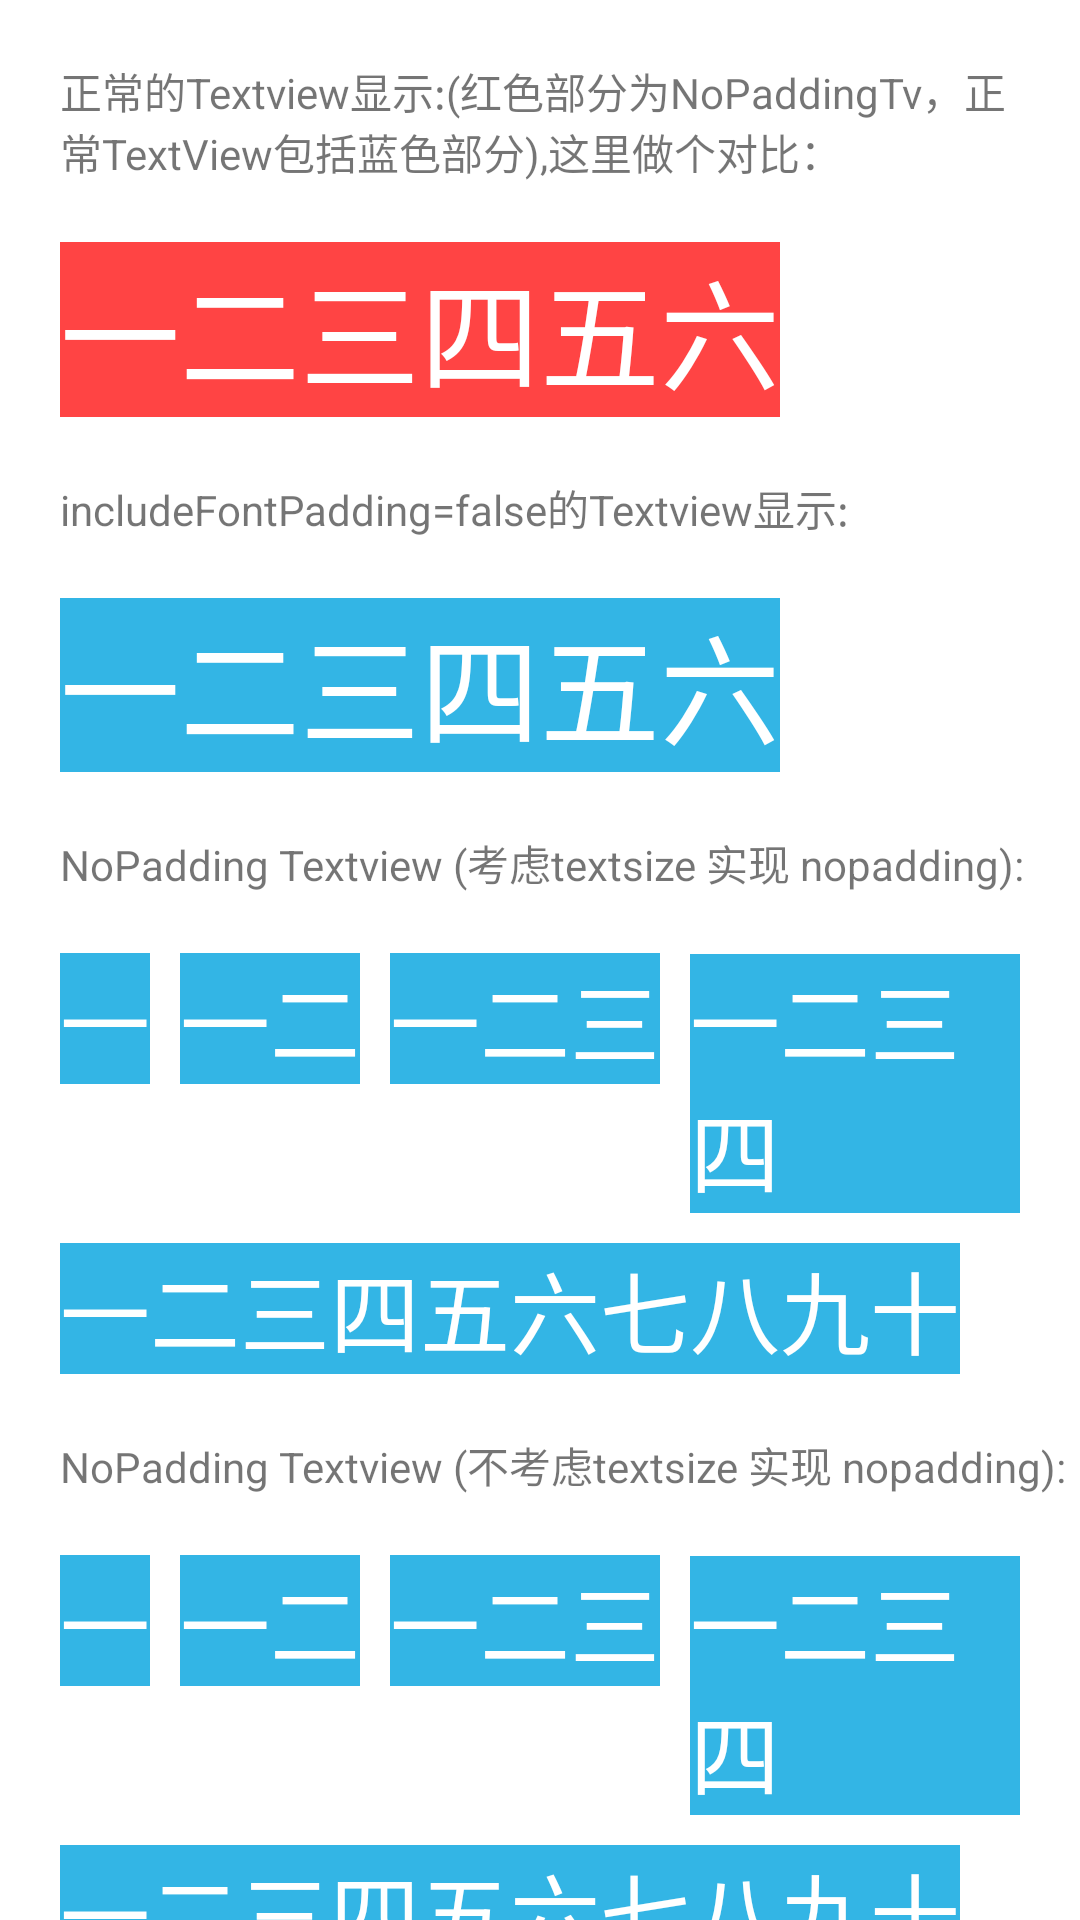

Android layout source for this screen:
<!-- AndroidManifest.xml: application theme Theme.TestApplication -->
<!-- res/layout/activity_padding_test.xml -->
<?xml version="1.0" encoding="utf-8"?>
<androidx.core.widget.NestedScrollView xmlns:android="http://schemas.android.com/apk/res/android"
    xmlns:app="http://schemas.android.com/apk/res-auto"
    android:layout_width="match_parent"
    android:layout_height="match_parent"
    android:fillViewport="true">

    <androidx.constraintlayout.widget.ConstraintLayout
        android:layout_width="match_parent"
        android:layout_height="wrap_content">


        <TextView
            android:id="@+id/tv1"
            android:layout_width="match_parent"
            android:layout_height="wrap_content"
            android:layout_marginLeft="20dp"
            android:layout_marginTop="20dp"
            android:layout_marginRight="20dp"
            android:text="正常的Textview显示:(红色部分为NoPaddingTv，正常TextView包括蓝色部分),这里做个对比："
            android:textSize="14sp"
            app:layout_constraintLeft_toLeftOf="parent"
            app:layout_constraintTop_toTopOf="parent" />

        <TextView
            android:id="@+id/tv2"
            android:layout_width="wrap_content"
            android:layout_height="wrap_content"
            android:layout_marginTop="20dp"
            android:background="@android:color/holo_blue_light"
            android:text="一二三四五六"
            android:textColor="@android:color/white"
            android:textSize="40sp"
            app:layout_constraintLeft_toLeftOf="@id/tv1"
            app:layout_constraintTop_toBottomOf="@+id/tv1" />

        <TextView
            android:id="@+id/testTv"
            android:layout_width="wrap_content"
            android:layout_height="wrap_content"
            android:background="@android:color/holo_red_light"
            android:text="一二三四五六"
            android:textColor="@android:color/white"
            android:textSize="40sp"
            app:layout_constraintBottom_toBottomOf="@+id/tv2"
            app:layout_constraintLeft_toLeftOf="@+id/tv2"
            app:layout_constraintTop_toTopOf="@+id/tv2" />

        <TextView
            android:id="@+id/tv3"
            android:layout_width="wrap_content"
            android:layout_height="wrap_content"
            android:layout_marginTop="20dp"
            android:includeFontPadding="false"
            android:text="includeFontPadding=false的Textview显示:"
            android:textSize="14sp"
            app:layout_constraintLeft_toLeftOf="@id/tv1"
            app:layout_constraintTop_toBottomOf="@+id/tv2" />

        <TextView
            android:id="@+id/tv4"
            android:layout_width="wrap_content"
            android:layout_height="wrap_content"
            android:layout_marginTop="20dp"
            android:background="@android:color/holo_blue_light"
            android:includeFontPadding="false"
            android:text="一二三四五六"
            android:textColor="@android:color/white"
            android:textSize="40sp"
            app:layout_constraintLeft_toLeftOf="@id/tv1"
            app:layout_constraintTop_toBottomOf="@+id/tv3" />

        <TextView
            android:id="@+id/tv5"
            android:layout_width="wrap_content"
            android:layout_height="wrap_content"
            android:layout_marginTop="20dp"
            android:includeFontPadding="false"
            android:text="NoPadding Textview (考虑textsize 实现 nopadding):"
            android:textSize="14sp"
            app:layout_constraintLeft_toLeftOf="@id/tv1"
            app:layout_constraintTop_toBottomOf="@+id/tv4" />


        <LinearLayout
            android:id="@+id/ll0"
            android:layout_width="match_parent"
            android:layout_height="wrap_content"
            android:layout_marginLeft="20dp"
            android:layout_marginTop="20dp"
            android:layout_marginRight="20dp"
            android:orientation="horizontal"
            app:layout_constraintLeft_toLeftOf="@+id/tv1"
            app:layout_constraintTop_toBottomOf="@+id/tv5">

            <TextView
                android:id="@+id/no_tv1"
                android:layout_width="wrap_content"
                android:layout_height="wrap_content"
                android:background="@android:color/holo_blue_light"
                android:text="一"
                android:textColor="@android:color/white"
                android:textSize="30sp" />

            <TextView
                android:id="@+id/no_tv2"
                android:layout_width="wrap_content"
                android:layout_height="wrap_content"
                android:layout_marginLeft="10dp"
                android:background="@android:color/holo_blue_light"
                android:text="一二"
                android:textColor="@android:color/white"
                android:textSize="30sp" />

            <TextView
                android:id="@+id/no_tv3"
                android:layout_width="wrap_content"
                android:layout_height="wrap_content"
                android:layout_marginLeft="10dp"
                android:background="@android:color/holo_blue_light"
                android:text="一二三"
                android:textColor="@android:color/white"
                android:textSize="30sp" />

            <TextView
                android:id="@+id/no_tv4"
                android:layout_width="wrap_content"
                android:layout_height="wrap_content"
                android:layout_marginLeft="10dp"
                android:background="@android:color/holo_blue_light"
                android:text="一二三四"
                android:textColor="@android:color/white"
                android:textSize="30sp" />

        </LinearLayout>


        <TextView
            android:id="@+id/no_padding_tv"
            android:layout_width="wrap_content"
            android:layout_height="wrap_content"
            android:layout_marginLeft="20dp"
            android:layout_marginTop="10dp"
            android:layout_marginRight="20dp"
            android:background="@android:color/holo_blue_light"
            android:ellipsize="none"
            android:scrollbars="horizontal"
            android:scrollHorizontally="true"
            android:singleLine="true"
            android:text="一二三四五六七八九十"
            android:textColor="@android:color/white"
            android:textSize="30sp"
            app:layout_constraintLeft_toLeftOf="parent"
            app:layout_constraintTop_toBottomOf="@+id/ll0" />

        <TextView
            android:id="@+id/tv6"
            android:layout_width="wrap_content"
            android:layout_height="wrap_content"
            android:layout_marginTop="20dp"
            android:includeFontPadding="false"
            android:text="NoPadding Textview (不考虑textsize 实现 nopadding):"
            android:textSize="14sp"
            app:layout_constraintLeft_toLeftOf="@id/tv1"
            app:layout_constraintTop_toBottomOf="@+id/no_padding_tv" />

        <LinearLayout
            android:id="@+id/ll1"
            android:layout_width="match_parent"
            android:layout_height="wrap_content"
            android:layout_marginLeft="20dp"
            android:layout_marginTop="20dp"
            android:layout_marginRight="20dp"
            android:orientation="horizontal"
            app:layout_constraintLeft_toLeftOf="@+id/tv1"
            app:layout_constraintTop_toBottomOf="@+id/tv6">

            <TextView
                android:id="@+id/error_tv1"
                android:layout_width="wrap_content"
                android:layout_height="wrap_content"
                android:background="@android:color/holo_blue_light"
                android:text="一"
                android:textColor="@android:color/white"
                android:textSize="30sp" />

            <TextView
                android:id="@+id/error_tv2"
                android:layout_width="wrap_content"
                android:layout_height="wrap_content"
                android:layout_marginLeft="10dp"
                android:background="@android:color/holo_blue_light"
                android:text="一二"
                android:textColor="@android:color/white"
                android:textSize="30sp" />

            <TextView
                android:id="@+id/error_tv3"
                android:layout_width="wrap_content"
                android:layout_height="wrap_content"
                android:layout_marginLeft="10dp"
                android:background="@android:color/holo_blue_light"
                android:text="一二三"
                android:textColor="@android:color/white"
                android:textSize="30sp" />

            <TextView
                android:id="@+id/error_tv4"
                android:layout_width="wrap_content"
                android:layout_height="wrap_content"
                android:layout_marginLeft="10dp"
                android:background="@android:color/holo_blue_light"
                android:text="一二三四"
                android:textColor="@android:color/white"
                android:textSize="30sp" />

        </LinearLayout>

        <TextView
            android:id="@+id/error_tv5"
            android:layout_width="wrap_content"
            android:layout_height="wrap_content"
            android:layout_marginLeft="20dp"
            android:layout_marginTop="10dp"
            android:background="@android:color/holo_blue_light"
            android:text="一二三四五六七八九十"
            android:textColor="@android:color/white"
            android:textSize="30sp"
            app:layout_constraintLeft_toLeftOf="parent"
            app:layout_constraintTop_toBottomOf="@+id/ll1" />


        <TextView
            android:id="@+id/cus_tv"
            android:layout_width="wrap_content"
            android:layout_height="wrap_content"
            android:layout_marginLeft="20dp"
            android:layout_marginTop="20dp"
            android:text="自定义View形式实现 NoPaddingTextview"
            app:layout_constraintLeft_toLeftOf="parent"
            app:layout_constraintTop_toBottomOf="@+id/error_tv5" />

        <com.dpdp.testapplication.text.NoPaddingTextView
            android:id="@+id/nopaddingtv"
            android:layout_width="match_parent"
            android:layout_height="wrap_content"
            android:layout_marginLeft="20dp"
            android:layout_marginTop="16dp"
            android:layout_marginRight="20dp"
            android:background="@android:color/holo_red_light"
            android:text="一二三四五六七八九十十一十二十三十四十五十六十七十八"
            android:textColor="@color/white"
            android:textSize="30dp"
            app:layout_constraintTop_toBottomOf="@+id/cus_tv" />



    </androidx.constraintlayout.widget.ConstraintLayout>


</androidx.core.widget.NestedScrollView>
<!-- resources referenced by this layout -->
<resources>
  <style name="Theme.TestApplication" parent="Theme.MaterialComponents.Light.DarkActionBar">
          
          <item name="colorPrimary">@color/purple_500</item>
          <item name="colorPrimaryVariant">@color/purple_700</item>
          <item name="colorOnPrimary">@color/white</item>
          
          <item name="colorSecondary">@color/teal_200</item>
          <item name="colorSecondaryVariant">@color/teal_700</item>
          <item name="colorOnSecondary">@color/black</item>
          
          <item name="android:statusBarColor" tools:targetApi="l">?attr/colorPrimaryVariant</item>
          
      </style>
  <!-- not gathered from this repository: default colours our renderer supplied (Android Studio template values) -->
  <color name="purple_500">#FF6200EE</color>
  <color name="purple_700">#FF3700B3</color>
  <color name="teal_200">#FF03DAC5</color>
  <color name="teal_700">#FF018786</color>
  <color name="black">#FF000000</color>
  <color name="white">#FFFFFFFF</color>
</resources>
